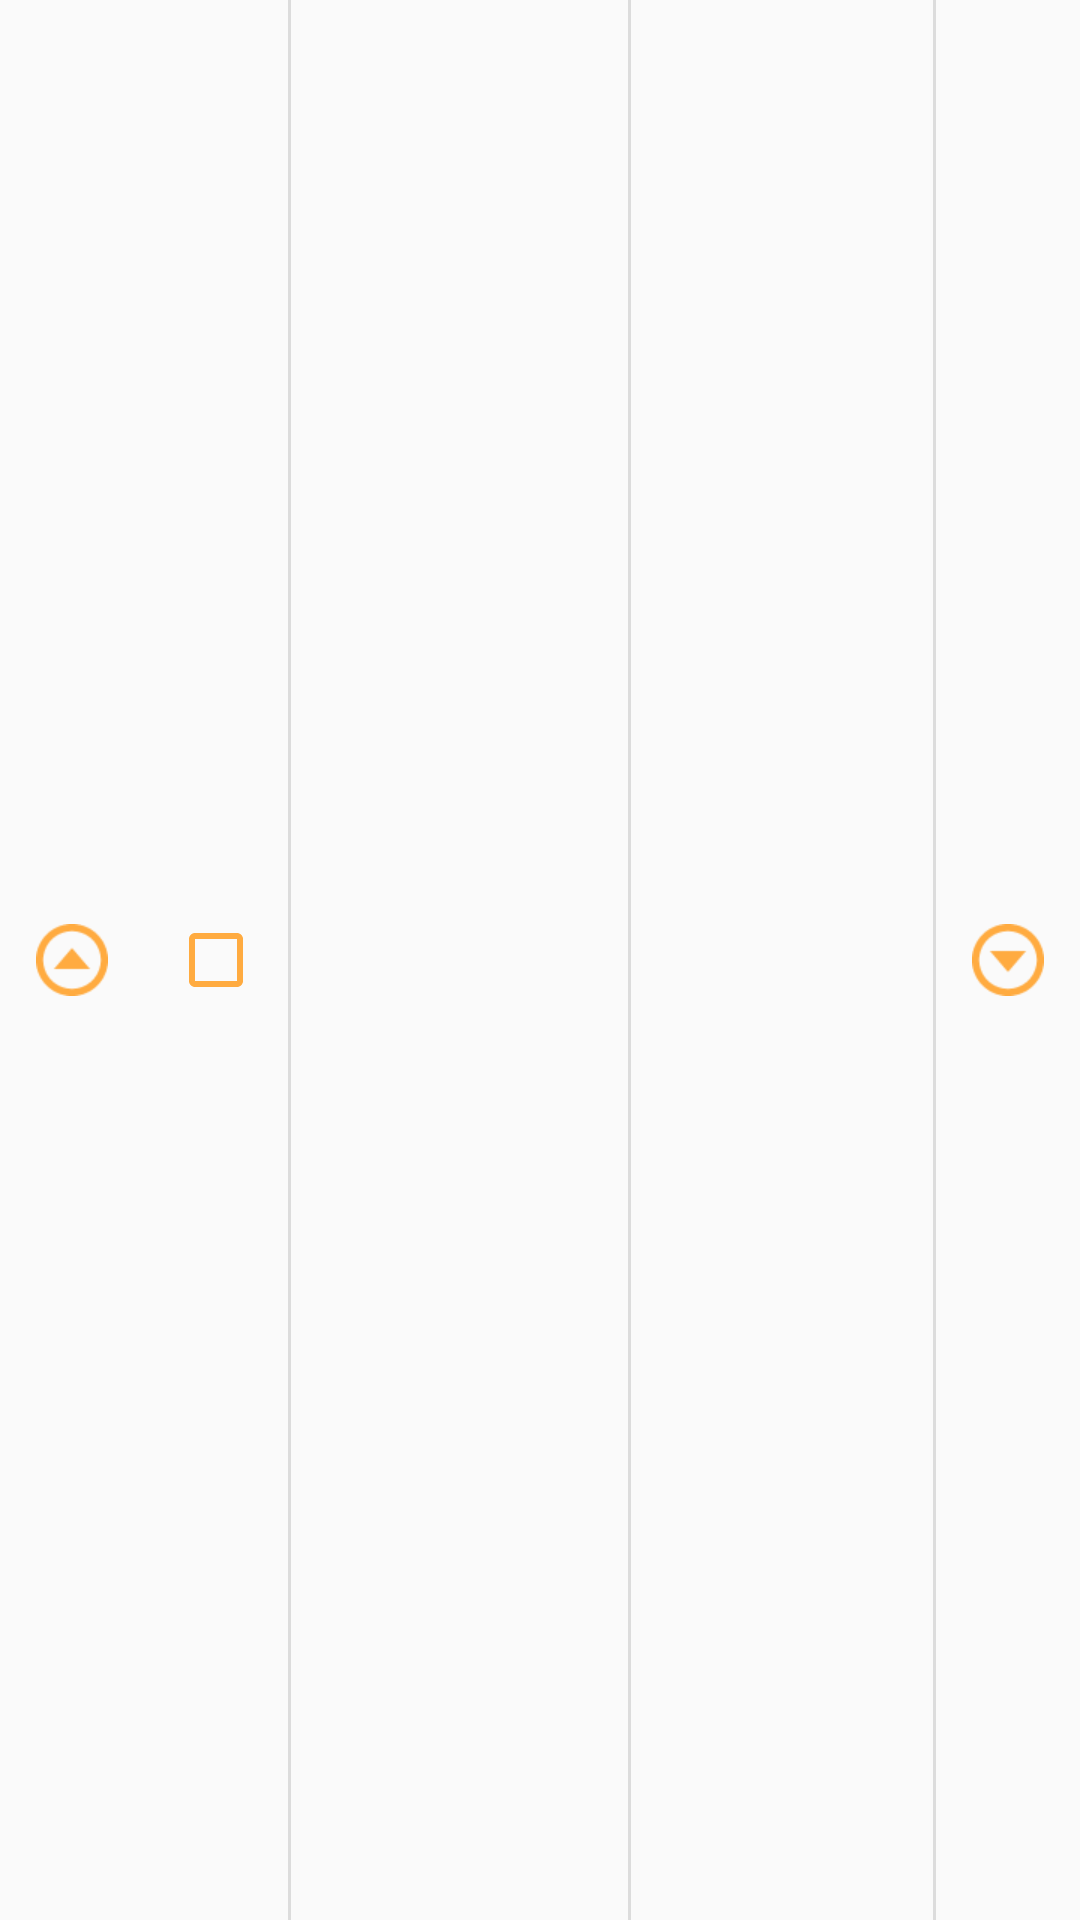

The Android layout XML behind this screen, and the referenced resources:
<!-- AndroidManifest.xml: application theme AppTheme -->
<!-- res/layout/fragment_edit_list_item.xml -->
<?xml version="1.0" encoding="utf-8"?>
<LinearLayout xmlns:android="http://schemas.android.com/apk/res/android"
              android:layout_width="match_parent"
              android:layout_height="wrap_content"
              android:clickable="true"
              android:descendantFocusability="blocksDescendants"
              android:orientation="horizontal">

    <ImageButton
        android:id="@+id/edit_list_item_move_up_imageButton"
        android:layout_width="wrap_content"
        android:layout_height="wrap_content"
        android:layout_gravity="center_vertical"
        android:layout_marginLeft="8dp"
        android:padding="4dp"
        android:layout_marginRight="8dp"
        android:background="@drawable/edit_timer_button_background"
        android:contentDescription="@string/move_up"
        android:src="@drawable/ic_move_up"/>

    <android.support.v7.widget.AppCompatCheckBox
        android:id="@+id/edit_list_item_checkBox"
        android:layout_width="wrap_content"
        android:layout_height="wrap_content"
        android:layout_gravity="center_vertical"
        android:layout_marginLeft="8dp"
        android:layout_marginRight="8dp"/>

    <include layout="@layout/fragment_edit_list_item_part_divider"/>

    <LinearLayout
        android:id="@+id/edit_list_item_position_name_panel"
        android:layout_width="0dp"
        android:layout_height="wrap_content"
        android:layout_weight="1"
        android:background="@drawable/edit_timer_list_item_part_background"
        android:clickable="true"
        android:orientation="horizontal"
        android:padding="16dp">

        <TextView
            android:id="@+id/edit_list_item_number_textView"
            style="@style/EditListItemNumberTextView"
            android:layout_width="wrap_content"
            android:layout_height="wrap_content"
            android:visibility="gone"/>

        <TextView
            android:id="@+id/edit_list_item_name_textView"
            style="@style/EditListItemNameTextView"
            android:layout_width="wrap_content"
            android:layout_height="wrap_content"
            android:layout_marginLeft="4dp"
            android:layout_marginStart="4dp"/>

    </LinearLayout>

    <include layout="@layout/fragment_edit_list_item_part_divider"/>

    <FrameLayout
        android:id="@+id/edit_list_item_time_panel"
        android:layout_width="wrap_content"
        android:layout_height="match_parent"
        android:background="@drawable/edit_timer_list_item_part_background"
        android:clickable="true"
        android:orientation="horizontal"
        android:padding="16dp">

        <TextView
            style="@style/EditListItemTimeTextView"
            android:layout_width="wrap_content"
            android:layout_height="wrap_content"
            android:text="@string/edit_list_item_time_max_digits"
            android:visibility="invisible"/>

        <TextView
            android:id="@+id/edit_list_item_time_textView"
            style="@style/EditListItemTimeTextView"
            android:layout_width="wrap_content"
            android:layout_height="wrap_content"
            android:layout_gravity="end"/>

    </FrameLayout>

    <include layout="@layout/fragment_edit_list_item_part_divider"/>

    <ImageButton
        android:id="@+id/edit_list_item_move_down_imageButton"
        android:layout_width="wrap_content"
        android:layout_height="wrap_content"
        android:layout_gravity="center_vertical"
        android:layout_marginLeft="8dp"
        android:layout_marginRight="8dp"
        android:padding="4dp"
        android:background="@drawable/edit_timer_button_background"
        android:contentDescription="@string/move_down"
        android:src="@drawable/ic_move_down"/>

</LinearLayout>
<!-- res/layout/fragment_edit_list_item_part_divider.xml (included above) -->
<?xml version="1.0" encoding="utf-8"?>
<View xmlns:android="http://schemas.android.com/apk/res/android"
      android:id="@+id/fragment_edit_list_item_part_divider_view"
      android:layout_width="1dp"
      android:layout_height="match_parent"
      android:background="@color/edit_timer_list_time_separator"/>
<!-- resources referenced by this layout -->
<resources>
  <color name="edit_timer_list_time_separator">@color/divider</color>
  <!-- drawable edit_timer_button_background (drawable) -->
  <?xml version="1.0" encoding="utf-8"?>
  <selector xmlns:android="http://schemas.android.com/apk/res/android">
  
      <item android:state_pressed="false">
          <shape android:shape="oval">
              <solid android:color="@color/edit_timer_button_background_normal"/>
          </shape>
      </item>
      <item android:state_pressed="true">
          <shape android:shape="oval">
              <solid android:color="@color/edit_timer_button_background_pressed"/>
          </shape>
      </item>
  
  </selector>
  <!-- drawable edit_timer_list_item_part_background (drawable) -->
  <?xml version="1.0" encoding="utf-8"?>
  <selector xmlns:android="http://schemas.android.com/apk/res/android">
  
      <item android:state_pressed="false">
          <shape
              android:shape="rectangle">
  
              <solid android:color="@color/edit_timer_list_item_normal"/>
  
          </shape>
      </item>
      <item android:state_pressed="true">
          <shape
              android:shape="rectangle">
  
              <solid android:color="@color/edit_timer_list_item_selected"/>
  
          </shape>
      </item>
  
  </selector>
  <!-- drawable ic_move_down: png bitmap (drawable-hdpi, 861 bytes) -->
  <!-- drawable ic_move_up: png bitmap (drawable-hdpi, 863 bytes) -->
  <string name="edit_list_item_time_max_digits">00:00:00</string>
  <string name="move_down">Move down</string>
  <string name="move_up">Move up</string>
  <style name="EditListItemNameTextView" parent="TimerListItemNameTextView">
      </style>
  <style name="EditListItemNumberTextView" parent="EditListItemNameTextView">
      </style>
  <style name="EditListItemTimeTextView" parent="EditListItemNameTextView">
      </style>
  <style name="AppTheme" parent="Theme.AppCompat.Light">
          
  
          
          <item name="windowNoTitle">true</item>
          
          <item name="windowActionBar">false</item>
  
          <item name="colorPrimary">@color/colorPrimary</item>
          <item name="colorPrimaryDark">@color/colorPrimaryDark</item>
          <item name="colorAccent">@color/accent</item>
  
          <item name="colorControlNormal">@color/accent</item>
          <item name="colorControlActivated">@color/control_activated</item>
          <item name="colorControlHighlight">@color/control_highlight</item>
  
          
      </style>
  <color name="divider">#1f000000</color>
  <color name="edit_timer_button_background_normal">@android:color/transparent</color>
  <color name="edit_timer_button_background_pressed">@color/accent_tint</color>
  <color name="edit_timer_list_item_normal">@android:color/transparent</color>
  <color name="edit_timer_list_item_selected">@color/accent</color>
  <style name="TimerListItemNameTextView" parent="MaterialTextPrimary">
          <item name="android:textSize">18sp</item>
      </style>
  <color name="colorPrimary">@color/primary500</color>
  <color name="colorPrimaryDark">@color/primary700</color>
  <color name="accent">@color/accentA200</color>
  <color name="control_activated">@color/accent</color>
  <color name="control_highlight">@color/accent_lighter</color>
  <color name="accent_tint">@color/accentA200_tint</color>
  <style name="MaterialTextPrimary">
          <item name="android:textColor">@color/material_text_primary</item>
      </style>
  <color name="primary500">#673AB7</color>
  <color name="primary700">#512DA8</color>
  <color name="accentA200">#FFAB40</color>
  <color name="accent_lighter">@color/accentA100</color>
  <color name="accentA200_tint">#1FFFAB40</color>
  <color name="accentA100">#FFD180</color>
</resources>
